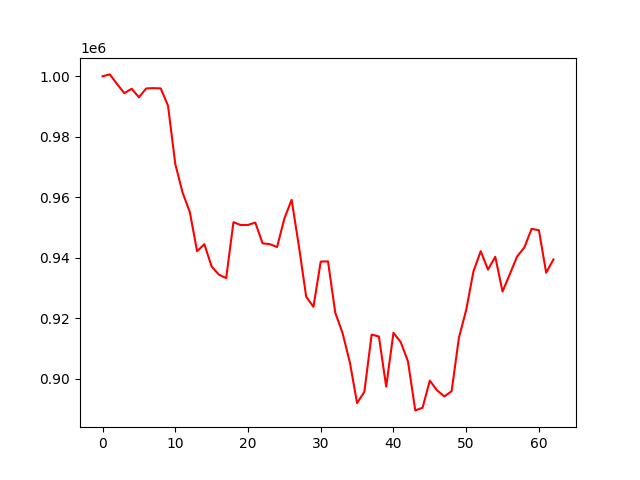

Values plotted in this chart, from the file beside it:
account_value, date, daily_return
1000000, 2022-01-03, 
1000619, 2022-01-04, 0.000619
997406, 2022-01-05, -0.003211
994411, 2022-01-06, -0.003003
995874, 2022-01-07, 0.001472
993061, 2022-01-10, -0.002825
995971, 2022-01-11, 0.00293
996068, 2022-01-12, 9.75244989389612e-05
995982, 2022-01-13, -8.672151536037731e-05
990299, 2022-01-14, -0.005706
971022, 2022-01-18, -0.01947
961570, 2022-01-19, -0.009734
955077, 2022-01-20, -0.006752
942128, 2022-01-21, -0.01356
944459, 2022-01-24, 0.002474
937065, 2022-01-25, -0.007829
934374, 2022-01-26, -0.002873
933260, 2022-01-27, -0.001192
951740, 2022-01-28, 0.0198
950788, 2022-01-31, -0.001
950830, 2022-02-01, 4.455294952498967e-05
951619, 2022-02-02, 0.0008299
944754, 2022-02-03, -0.007215
944469, 2022-02-04, -0.0003015
943526, 2022-02-07, -0.0009987
952947, 2022-02-08, 0.009986
959126, 2022-02-09, 0.006483
943790, 2022-02-10, -0.01599
927091, 2022-02-11, -0.01769
923727, 2022-02-14, -0.003629
938704, 2022-02-15, 0.01621
938767, 2022-02-16, 6.626999185055382e-05
921804, 2022-02-17, -0.01807
915067, 2022-02-18, -0.007308
905423, 2022-02-22, -0.01054
891914, 2022-02-23, -0.01492
895628, 2022-02-24, 0.004163
914561, 2022-02-25, 0.02114
913920, 2022-02-28, -0.0007005
897336, 2022-03-01, -0.01815
915140, 2022-03-02, 0.01984
912070, 2022-03-03, -0.003355
905656, 2022-03-04, -0.007032
889480, 2022-03-07, -0.01786
890345, 2022-03-08, 0.0009721
899327, 2022-03-09, 0.01009
896104, 2022-03-10, -0.003584
894096, 2022-03-11, -0.002241
895853, 2022-03-14, 0.001966
913511, 2022-03-15, 0.01971
922680, 2022-03-16, 0.01004
935458, 2022-03-17, 0.01385
942141, 2022-03-18, 0.007144
936058, 2022-03-21, -0.006457
940291, 2022-03-22, 0.004522
928789, 2022-03-23, -0.01223
934535, 2022-03-24, 0.006187
940369, 2022-03-25, 0.006242
943373, 2022-03-28, 0.003195
949528, 2022-03-29, 0.006524
... 3 more rows
